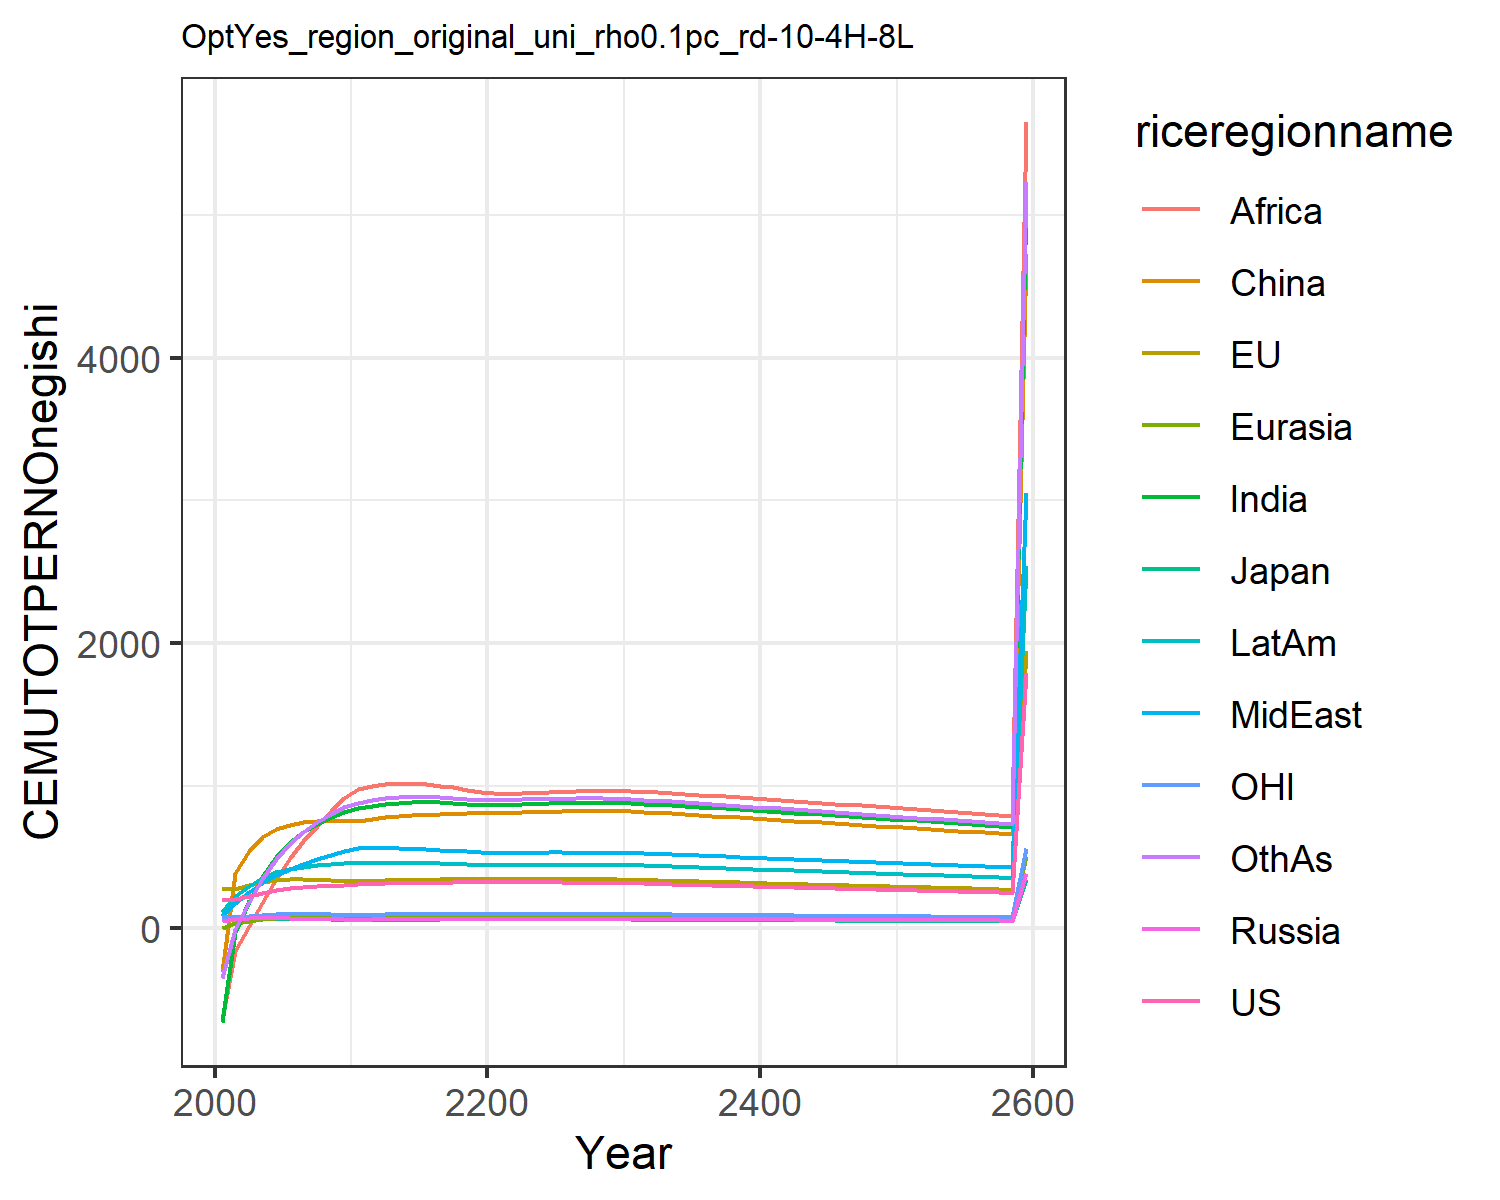

Source data for this figure (header and first rows):
195.43798825445063, 280.7375032305366, 77.34366499945281, 50.68086462844329, 3.098363940387556, -305.9689472296273, -655.3957993675767, 82.3707695747483, -635.7424325271352, 111.58184300345555, 76.60988202056303, -351.4082240093607
203.7, 276.5, 71.32, 64.56, 34.28, 390.6, -23.11, 178.6, -156.8, 224.6, 78.93, -6.966
228.3, 303.4, 72.67, 68.92, 51.58, 541, 190.2, 251.3, 14.49, 297, 88.1, 184.6
249.6, 323.8, 71.86, 69.81, 62.65, 636.9, 356.5, 316.4, 173.6, 352.9, 95.27, 344.4
267.1, 337.7, 68.69, 69.53, 70.18, 695.6, 497.3, 375, 342.6, 393.5, 99.63, 485.6
278.8, 343.2, 66.44, 68.78, 75.12, 726.3, 601.7, 417.9, 492.3, 417.1, 100.9, 594.5
286.5, 343, 65.21, 67.57, 78.17, 745.7, 676.4, 451.6, 611.4, 431.9, 100.4, 675.8
293.3, 340.5, 63.56, 65.91, 79.88, 754.7, 733.8, 483.4, 718.8, 441.9, 99.21, 741.5
299.4, 336.8, 61.81, 63.95, 80.57, 756, 779.9, 514.1, 818.6, 449.4, 97.77, 798.7
305, 331.8, 59.84, 61.65, 80.37, 749.8, 815.3, 544.7, 915.2, 454.4, 95.98, 847.7
309.2, 330.7, 59.12, 61, 80.95, 751.9, 841.3, 561.8, 976.7, 457.9, 95.47, 880.3
311.3, 333.2, 59.56, 61.93, 82.44, 767.3, 859.4, 561.9, 998.5, 459.3, 96.2, 900.6
314, 336.1, 60.11, 62.94, 83.79, 777.6, 872.5, 562.5, 1010, 460.7, 97.02, 911.7
316.2, 338.2, 60.51, 63.79, 84.79, 785.8, 880.5, 561.1, 1015, 460.5, 97.62, 918.4
317.9, 339.7, 60.82, 64.52, 85.53, 792.3, 884.3, 558.2, 1014, 459.3, 98.07, 921.4
319.2, 340.8, 61.04, 65.16, 86.05, 797.1, 884.8, 554.3, 1008, 457.1, 98.41, 921.3
320.4, 341.6, 61.21, 65.72, 86.39, 800.7, 882.7, 549.6, 998.7, 454.3, 98.67, 918.6
321.4, 342.1, 61.33, 66.22, 86.6, 803, 878.5, 544.2, 986.5, 450.9, 98.85, 913.9
322.2, 342.3, 61.41, 66.66, 86.68, 804.4, 872.5, 538.3, 972.2, 447.1, 98.97, 907.5
322.8, 342.4, 61.46, 67.06, 86.65, 805, 865.1, 532, 956.1, 442.9, 99.05, 899.7
323, 342.6, 61.51, 67.32, 86.77, 806.8, 863.2, 529.1, 946.2, 441.3, 99.11, 897.4
322.7, 343, 61.57, 67.43, 87.04, 810.1, 867.2, 529.9, 942.7, 442.3, 99.18, 900.9
322.2, 343.3, 61.61, 67.51, 87.26, 813, 870.6, 530.4, 947.3, 443.1, 99.22, 903.7
321.7, 343.4, 61.63, 67.57, 87.42, 815.4, 873.3, 530.8, 951.4, 443.7, 99.23, 905.9
321.2, 343.5, 61.64, 67.59, 87.54, 817.4, 875.4, 530.9, 954.8, 444.2, 99.21, 907.5
320.6, 343.5, 61.64, 67.61, 87.62, 819.2, 877.2, 530.9, 957.7, 444.5, 99.18, 908.7
319.9, 343.5, 61.62, 67.6, 87.67, 820.6, 878.4, 530.7, 960, 444.7, 99.13, 909.4
319.1, 343.3, 61.59, 67.57, 87.68, 821.8, 879.2, 530.4, 961.7, 444.8, 99.05, 909.7
318.4, 343.1, 61.55, 67.53, 87.67, 822.6, 879.5, 529.8, 962.9, 444.7, 98.96, 909.5
317.6, 342.9, 61.49, 67.47, 87.62, 823.3, 879.5, 529.2, 963.7, 444.5, 98.85, 909.1
316, 341.5, 61.24, 67.21, 87.33, 821, 877.1, 527.2, 961.7, 442.9, 98.44, 906.1
313.6, 339, 60.8, 66.77, 86.79, 815.9, 872.3, 523.9, 957, 440, 97.72, 900.8
311.2, 336.5, 60.36, 66.31, 86.23, 810.5, 867.2, 520.6, 952, 437, 97, 895.2
308.8, 334, 59.9, 65.85, 85.66, 805.1, 861.9, 517.1, 946.8, 433.9, 96.26, 889.4
306.4, 331.5, 59.45, 65.38, 85.07, 799.5, 856.5, 513.6, 941.3, 430.8, 95.53, 883.5
304, 328.9, 58.99, 64.91, 84.48, 793.9, 851, 510.1, 935.7, 427.6, 94.79, 877.5
301.6, 326.3, 58.53, 64.44, 83.88, 788.2, 845.3, 506.5, 929.9, 424.5, 94.05, 871.4
299.1, 323.8, 58.08, 63.96, 83.27, 782.4, 839.5, 502.9, 923.9, 421.3, 93.3, 865.2
296.7, 321.2, 57.62, 63.48, 82.66, 776.6, 833.7, 499.2, 917.9, 418.1, 92.56, 858.9
294.3, 318.6, 57.16, 63, 82.05, 770.8, 827.8, 495.6, 911.8, 414.9, 91.82, 852.6
291.9, 316.1, 56.7, 62.52, 81.43, 765, 821.9, 491.9, 905.5, 411.6, 91.08, 846.2
289.5, 313.5, 56.24, 62.03, 80.81, 759.1, 815.9, 488.2, 899.3, 408.4, 90.34, 839.8
287.1, 310.9, 55.78, 61.55, 80.19, 753.3, 809.9, 484.5, 892.9, 405.2, 89.6, 833.4
284.7, 308.4, 55.33, 61.07, 79.57, 747.4, 803.8, 480.8, 886.6, 402, 88.86, 827
282.3, 305.8, 54.87, 60.58, 78.95, 741.5, 797.8, 477.1, 880.2, 398.7, 88.13, 820.6
280, 303.3, 54.42, 60.1, 78.32, 735.7, 791.7, 473.4, 873.7, 395.5, 87.39, 814.1
277.6, 300.8, 53.97, 59.62, 77.7, 729.8, 785.6, 469.7, 867.2, 392.3, 86.66, 807.7
275.2, 298.3, 53.51, 59.14, 77.08, 724, 779.5, 466.1, 860.8, 389.1, 85.94, 801.2
272.9, 295.7, 53.07, 58.66, 76.46, 718.1, 773.4, 462.4, 854.3, 385.9, 85.21, 794.8
270.6, 293.2, 52.62, 58.18, 75.84, 712.3, 767.3, 458.7, 847.8, 382.7, 84.49, 788.3
268.3, 290.8, 52.17, 57.7, 75.22, 706.5, 761.2, 455, 841.3, 379.5, 83.78, 781.9
266, 288.3, 51.73, 57.23, 74.61, 700.7, 755.2, 451.3, 834.8, 376.4, 83.06, 775.5
263.7, 285.8, 51.29, 56.76, 73.99, 695, 749.1, 447.7, 828.3, 373.2, 82.35, 769.1
261.4, 283.4, 50.85, 56.28, 73.38, 689.2, 743, 444, 821.8, 370.1, 81.64, 762.8
259.1, 280.9, 50.41, 55.82, 72.77, 683.5, 737, 440.4, 815.3, 366.9, 80.94, 756.4
256.9, 278.5, 49.98, 55.35, 72.16, 677.8, 731, 436.8, 808.8, 363.8, 80.24, 750.1
254.6, 276.1, 49.55, 54.88, 71.56, 672.1, 725, 433.2, 802.4, 360.7, 79.55, 743.8
252.4, 273.7, 49.12, 54.42, 70.96, 666.5, 719, 429.6, 795.9, 357.6, 78.86, 737.5
250.2, 271.3, 48.69, 53.96, 70.36, 660.8, 713.1, 426, 789.5, 354.6, 78.17, 731.3
1790, 1942, 348.5, 386.2, 503.6, 4730, 5103, 3049, 5650, 2538, 559.5, 5234
